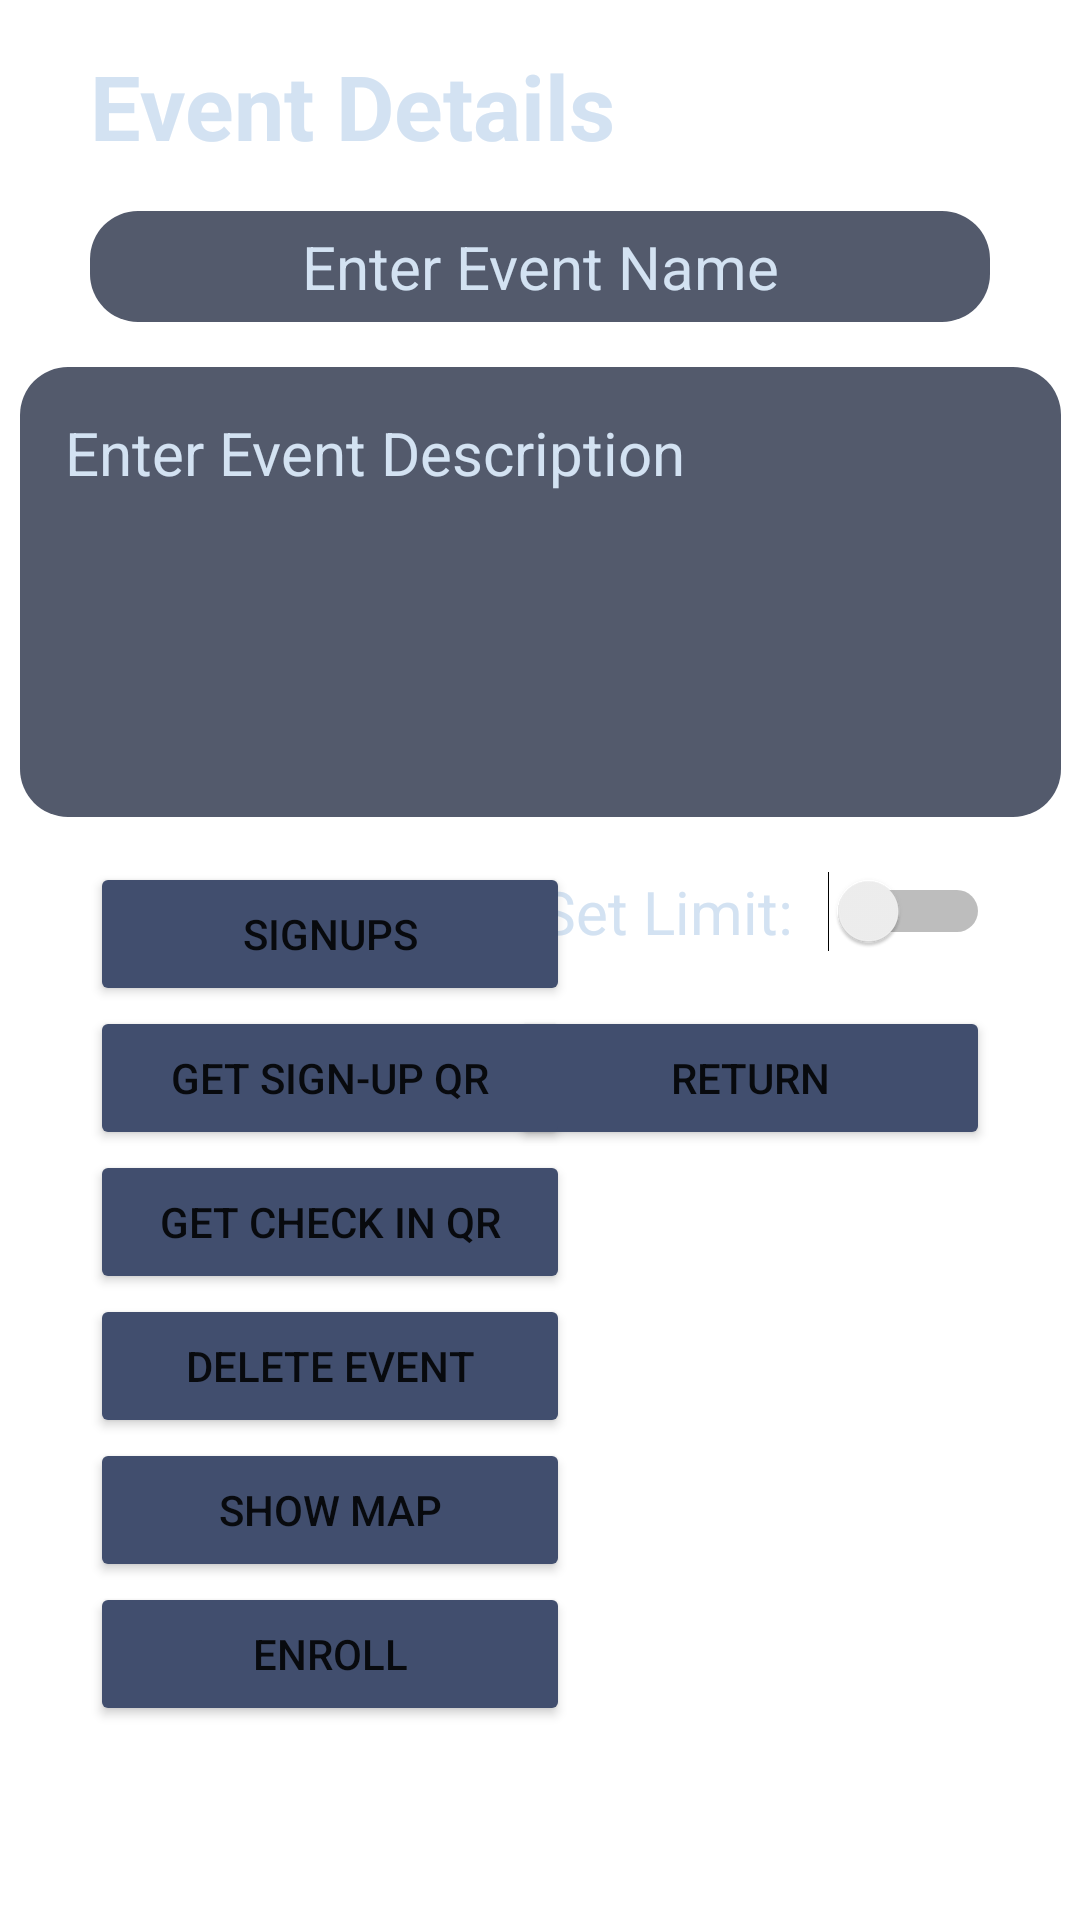

The Android layout XML behind this screen, and the referenced resources:
<!-- AndroidManifest.xml: application theme Theme.EventScan -->
<!-- res/layout/fragment_delete_event_admin.xml -->
<?xml version="1.0" encoding="utf-8"?>
<androidx.constraintlayout.widget.ConstraintLayout xmlns:android="http://schemas.android.com/apk/res/android"
    xmlns:app="http://schemas.android.com/apk/res-auto"
    xmlns:tools="http://schemas.android.com/tools"
    android:layout_width="match_parent"
    android:layout_height="match_parent"
    android:background="@android:color/transparent">
    <Button
        android:id="@+id/return2"
        android:layout_width="160dp"
        android:layout_height="wrap_content"
        android:layout_below="@id/bubbleContainer"
        android:layout_alignParentRight="true"
        android:layout_marginTop="15dp"
        android:layout_marginRight="30dp"
        android:backgroundTint="#414E6E"
        android:text="RETURN"
        app:layout_constraintEnd_toEndOf="parent"
        app:layout_constraintTop_toBottomOf="@id/attendeeLimit" />

    <TextView
        android:id="@+id/create_event"
        android:layout_width="match_parent"
        android:layout_height="wrap_content"
        android:layout_marginHorizontal="30dp"
        android:layout_marginTop="15dp"
        android:layout_marginBottom="100dp"
        android:text="Event Details"
        android:textColor="#D3E2F2"
        android:textSize="30sp"
        android:textStyle="bold"
        app:layout_constraintEnd_toEndOf="parent"
        app:layout_constraintStart_toStartOf="parent"
        app:layout_constraintTop_toTopOf="parent" />

    <androidx.constraintlayout.widget.ConstraintLayout
        android:id="@+id/bubbleContainer"
        android:layout_width="347dp"
        android:layout_height="150dp"
        android:layout_marginHorizontal="30dp"
        android:layout_marginTop="15dp"
        android:layout_marginBottom="100dp"
        android:background="@drawable/background_rounded"
        android:padding="15dp"
        app:layout_constraintEnd_toEndOf="parent"
        app:layout_constraintStart_toStartOf="parent"
        app:layout_constraintTop_toBottomOf="@id/editTextContainer">


        <TextView
            android:id="@+id/EventDescription"
            android:layout_width="match_parent"
            android:layout_height="wrap_content"
            android:autofillHints=""
            android:background="@null"
            android:gravity="top|start"
            android:hint="Enter Event Description"
            android:inputType="textMultiLine"
            android:maxLines="10"
            android:textColor="#D3E2F2"
            android:textColorHint="#D3E2F2"
            android:textSize="20sp"
            app:layout_constraintTop_toTopOf="@+id/bubbleContainer" />

    </androidx.constraintlayout.widget.ConstraintLayout>

    <androidx.constraintlayout.widget.ConstraintLayout
        android:id="@+id/editTextContainer"
        android:layout_width="match_parent"
        android:layout_height="wrap_content"
        android:layout_marginHorizontal="30dp"
        android:layout_marginTop="15dp"
        android:layout_marginBottom="100dp"
        android:background="@drawable/background_rounded"
        android:padding="5dp"
        app:layout_constraintEnd_toEndOf="parent"
        app:layout_constraintStart_toStartOf="parent"
        app:layout_constraintTop_toBottomOf="@id/create_event">

        <TextView
            android:id="@+id/event_Name"
            android:layout_width="match_parent"
            android:layout_height="wrap_content"
            android:autofillHints=""
            android:background="@null"
            android:gravity="center"
            android:hint="Enter Event Name"
            android:inputType="text"
            android:textColor="#D3E2F2"
            android:textColorHint="#D3E2F2"
            android:textSize="20sp"
            app:layout_constraintTop_toTopOf="@+id/editTextContainer" />

    </androidx.constraintlayout.widget.ConstraintLayout>


    <Button
        android:id="@+id/confirmEvent"
        android:layout_width="160dp"
        android:layout_height="wrap_content"
        android:layout_below="@id/bubbleContainer"
        android:layout_alignParentRight="true"
        android:layout_gravity="end"
        android:layout_marginLeft="30dp"
        android:backgroundTint="#414E6E"
        android:text="Delete Event"
        app:layout_constraintStart_toStartOf="parent"
        app:layout_constraintTop_toBottomOf="@+id/generate_QRCode_check_in" />

    <Button
        android:id="@+id/generate_QRCode_check_in"
        android:layout_width="160dp"
        android:layout_height="wrap_content"
        android:layout_below="@id/bubbleContainer"
        android:layout_marginLeft="30dp"
        android:backgroundTint="#414E6E"
        android:text="Get Check in QR"
        app:layout_constraintStart_toStartOf="parent"
        app:layout_constraintTop_toBottomOf="@+id/generate_QRCode_see_details" />

    <Button
        android:id="@+id/generate_QRCode_see_details"
        android:layout_width="160dp"
        android:layout_height="wrap_content"
        android:layout_below="@id/bubbleContainer"
        android:layout_alignParentLeft="true"
        android:layout_marginLeft="30dp"
        android:backgroundTint="#414E6E"
        android:text="Get SIGN-UP QR"
        app:layout_constraintStart_toStartOf="parent"
        app:layout_constraintTop_toBottomOf="@+id/signups_button" />


    <Button
        android:id="@+id/signup_button"
        android:layout_width="160dp"
        android:layout_height="wrap_content"
        android:layout_alignParentLeft="true"
        android:layout_marginLeft="30dp"

        android:backgroundTint="#414E6E"
        android:text="enroll"
        app:layout_constraintStart_toStartOf="parent"
        app:layout_constraintTop_toBottomOf="@+id/showmap_button" />

    <Button
        android:id="@+id/signups_button"
        android:layout_width="160dp"
        android:layout_height="wrap_content"
        android:layout_below="@id/bubbleContainer"
        android:layout_alignParentLeft="true"
        android:layout_marginLeft="30dp"
        android:layout_marginTop="15dp"
        android:backgroundTint="#414E6E"
        android:text="SIGNUPS"
        app:layout_constraintStart_toStartOf="parent"
        app:layout_constraintTop_toBottomOf="@+id/bubbleContainer"
        />

    <Button
        android:id="@+id/showmap_button"
        android:layout_width="160dp"
        android:layout_height="wrap_content"
        android:layout_below="@id/bubbleContainer"
        android:layout_alignParentLeft="true"
        android:layout_marginLeft="30dp"
        android:backgroundTint="#414E6E"
        android:text="SHOW MAP"
        app:layout_constraintStart_toStartOf="parent"
        app:layout_constraintTop_toBottomOf="@+id/confirmEvent"
        />

    <ImageView
        android:id="@+id/posterView"
        android:layout_width="0dp"
        android:layout_height="174dp"
        android:layout_alignParentStart="true"
        android:layout_alignParentEnd="true"
        android:layout_gravity="center_horizontal"
        app:layout_constraintBottom_toBottomOf="parent"
        app:layout_constraintEnd_toEndOf="parent"
        app:layout_constraintHorizontal_bias="0.502"
        app:layout_constraintStart_toEndOf="@+id/confirmEvent"
        app:layout_constraintTop_toBottomOf="@+id/return2"
        app:layout_constraintVertical_bias="0.043"
        app:layout_constraintWidth_max="160dp" />

    <Switch
        android:id="@+id/attendeeLimit"
        android:layout_width="150dp"
        android:layout_height="33dp"
        android:layout_below="@+id/generate_QRCode_see_details"
        android:layout_alignEnd="@+id/confirmEvent"
        android:layout_marginEnd="30dp"
        android:layout_marginTop="15dp"
        android:backgroundTint="#D3E2F2"
        android:text="Set Limit:"
        android:textColor="#D3E2F2"
        android:textColorHint="#D3E2F2"
        android:textSize="20sp"
        app:layout_constraintEnd_toEndOf="parent"
        app:layout_constraintTop_toBottomOf="@+id/bubbleContainer"
        tools:ignore="UseSwitchCompatOrMaterialXml" />


</androidx.constraintlayout.widget.ConstraintLayout>
<!-- resources referenced by this layout -->
<resources>
  <!-- drawable background_rounded (drawable) -->
  <?xml version="1.0" encoding="utf-8"?>
  <shape xmlns:android="http://schemas.android.com/apk/res/android">
      
      <solid android:color="#535A6C"/> 
      <corners android:radius="16dp"/> 
  </shape>
  <style name="Theme.EventScan" parent="Theme.MaterialComponents.DayNight.NoActionBar">
          
          <item name="colorPrimary">#414E6E</item>
          <item name="colorPrimaryVariant">#262C40</item>
          <item name="colorOnPrimary">#98A0B6</item>
          
          <item name="colorSecondary">@color/teal_200</item>
          <item name="colorSecondaryVariant">@color/teal_700</item>
          <item name="colorOnSecondary">@color/black</item>
          
          <item name="android:statusBarColor">?attr/colorPrimaryVariant</item>
          
      </style>
  <!-- not gathered from this repository: default colours our renderer supplied (Android Studio template values) -->
  <color name="teal_200">#FF03DAC5</color>
  <color name="teal_700">#FF018786</color>
  <color name="black">#FF000000</color>
</resources>
